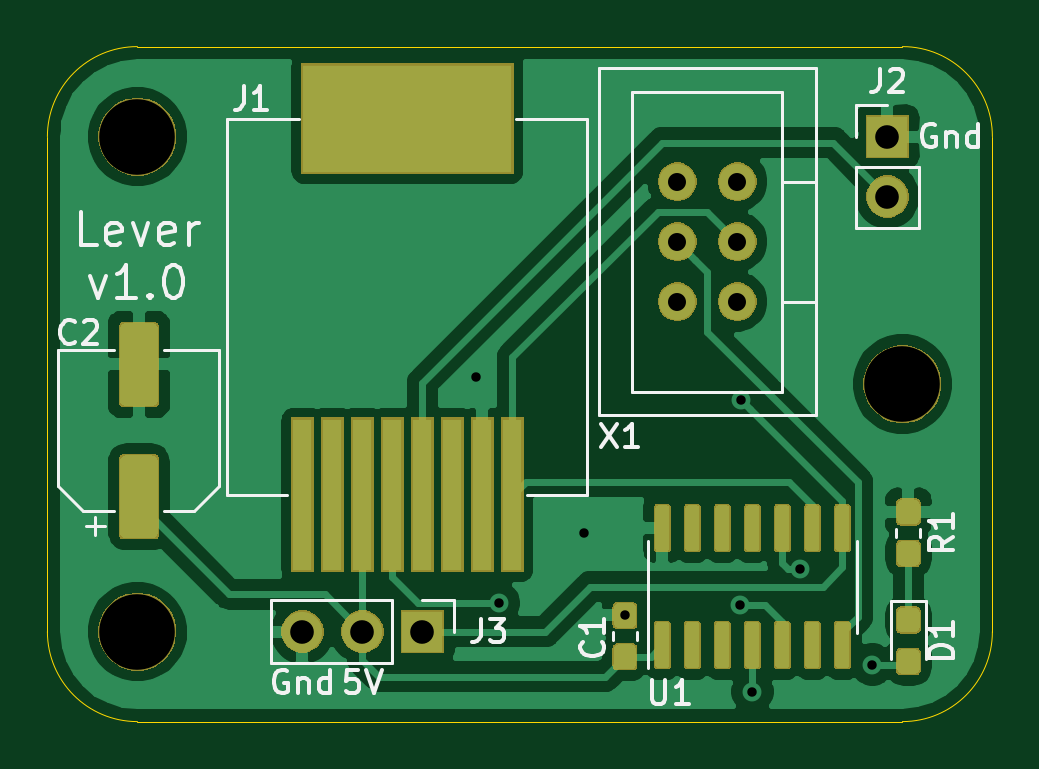
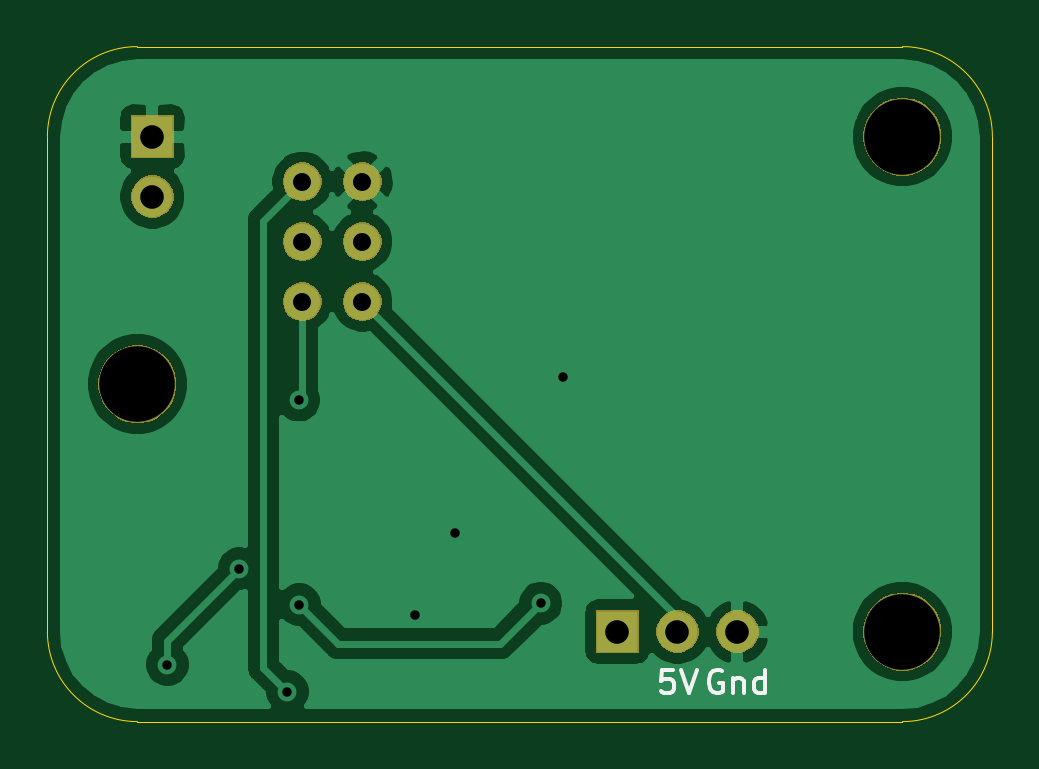
Circuit board: 10 layer files. Board 40.0 x 28.6 mm.
- bottom_copper: lever-B_Cu.gbr (31489 bytes)
- bottom_mask: lever-B_Mask.gbr (11553 bytes)
- paste: lever-B_Paste.gbr (486 bytes)
- bottom_silk: lever-B_SilkS.gbr (1986 bytes)
- outline: lever-Edge_Cuts.gbr (967 bytes)
- top_copper: lever-F_Cu.gbr (89913 bytes)
- top_mask: lever-F_Mask.gbr (33741 bytes)
- paste: lever-F_Paste.gbr (39086 bytes)
- top_silk: lever-F_SilkS.gbr (11537 bytes)
- drill: lever.drl (676 bytes)

=== bottom_copper: lever-B_Cu.gbr (31489 bytes, source omitted) ===
=== bottom_mask: lever-B_Mask.gbr (11553 bytes, source omitted) ===
=== paste: lever-B_Paste.gbr ===
G04 #@! TF.GenerationSoftware,KiCad,Pcbnew,(5.1.5-0)*
G04 #@! TF.CreationDate,2020-01-15T14:05:34-05:00*
G04 #@! TF.ProjectId,lever,6c657665-722e-46b6-9963-61645f706362,1.0*
G04 #@! TF.SameCoordinates,Original*
G04 #@! TF.FileFunction,Paste,Bot*
G04 #@! TF.FilePolarity,Positive*
%FSLAX46Y46*%
G04 Gerber Fmt 4.6, Leading zero omitted, Abs format (unit mm)*
G04 Created by KiCad (PCBNEW (5.1.5-0)) date 2020-01-15 14:05:34*
%MOMM*%
%LPD*%
G04 APERTURE LIST*
G04 APERTURE END LIST*
M02*

=== bottom_silk: lever-B_SilkS.gbr ===
G04 #@! TF.GenerationSoftware,KiCad,Pcbnew,(5.1.5-0)*
G04 #@! TF.CreationDate,2020-01-15T14:05:34-05:00*
G04 #@! TF.ProjectId,lever,6c657665-722e-46b6-9963-61645f706362,1.0*
G04 #@! TF.SameCoordinates,Original*
G04 #@! TF.FileFunction,Legend,Bot*
G04 #@! TF.FilePolarity,Positive*
%FSLAX46Y46*%
G04 Gerber Fmt 4.6, Leading zero omitted, Abs format (unit mm)*
G04 Created by KiCad (PCBNEW (5.1.5-0)) date 2020-01-15 14:05:34*
%MOMM*%
%LPD*%
G04 APERTURE LIST*
%ADD10C,0.150000*%
G04 APERTURE END LIST*
D10*
X110680476Y-96226380D02*
X111156666Y-96226380D01*
X111204285Y-96702571D01*
X111156666Y-96654952D01*
X111061428Y-96607333D01*
X110823333Y-96607333D01*
X110728095Y-96654952D01*
X110680476Y-96702571D01*
X110632857Y-96797809D01*
X110632857Y-97035904D01*
X110680476Y-97131142D01*
X110728095Y-97178761D01*
X110823333Y-97226380D01*
X111061428Y-97226380D01*
X111156666Y-97178761D01*
X111204285Y-97131142D01*
X110347142Y-96226380D02*
X110013809Y-97226380D01*
X109680476Y-96226380D01*
X108592857Y-96274000D02*
X108688095Y-96226380D01*
X108830952Y-96226380D01*
X108973809Y-96274000D01*
X109069047Y-96369238D01*
X109116666Y-96464476D01*
X109164285Y-96654952D01*
X109164285Y-96797809D01*
X109116666Y-96988285D01*
X109069047Y-97083523D01*
X108973809Y-97178761D01*
X108830952Y-97226380D01*
X108735714Y-97226380D01*
X108592857Y-97178761D01*
X108545238Y-97131142D01*
X108545238Y-96797809D01*
X108735714Y-96797809D01*
X108116666Y-96559714D02*
X108116666Y-97226380D01*
X108116666Y-96654952D02*
X108069047Y-96607333D01*
X107973809Y-96559714D01*
X107830952Y-96559714D01*
X107735714Y-96607333D01*
X107688095Y-96702571D01*
X107688095Y-97226380D01*
X106783333Y-97226380D02*
X106783333Y-96226380D01*
X106783333Y-97178761D02*
X106878571Y-97226380D01*
X107069047Y-97226380D01*
X107164285Y-97178761D01*
X107211904Y-97131142D01*
X107259523Y-97035904D01*
X107259523Y-96750190D01*
X107211904Y-96654952D01*
X107164285Y-96607333D01*
X107069047Y-96559714D01*
X106878571Y-96559714D01*
X106783333Y-96607333D01*
M02*

=== outline: lever-Edge_Cuts.gbr ===
G04 #@! TF.GenerationSoftware,KiCad,Pcbnew,(5.1.5-0)*
G04 #@! TF.CreationDate,2020-01-15T14:05:34-05:00*
G04 #@! TF.ProjectId,lever,6c657665-722e-46b6-9963-61645f706362,1.0*
G04 #@! TF.SameCoordinates,Original*
G04 #@! TF.FileFunction,Profile,NP*
%FSLAX46Y46*%
G04 Gerber Fmt 4.6, Leading zero omitted, Abs format (unit mm)*
G04 Created by KiCad (PCBNEW (5.1.5-0)) date 2020-01-15 14:05:34*
%MOMM*%
%LPD*%
G04 APERTURE LIST*
%ADD10C,0.050000*%
G04 APERTURE END LIST*
D10*
X137160000Y-94615000D02*
G75*
G02X133350000Y-98425000I-3810000J0D01*
G01*
X100965000Y-98425000D02*
G75*
G02X97155000Y-94615000I0J3810000D01*
G01*
X97155000Y-73660000D02*
G75*
G02X100965000Y-69850000I3810000J0D01*
G01*
X133350000Y-69850000D02*
G75*
G02X137160000Y-73660000I0J-3810000D01*
G01*
X97155000Y-94615000D02*
X97155000Y-73660000D01*
X133350000Y-98425000D02*
X100965000Y-98425000D01*
X137160000Y-73660000D02*
X137160000Y-94615000D01*
X100965000Y-69850000D02*
X133350000Y-69850000D01*
M02*

=== top_copper: lever-F_Cu.gbr (89913 bytes, source omitted) ===
=== top_mask: lever-F_Mask.gbr (33741 bytes, source omitted) ===
=== paste: lever-F_Paste.gbr (39086 bytes, source omitted) ===
=== top_silk: lever-F_SilkS.gbr (11537 bytes, source omitted) ===
=== drill: lever.drl ===
M48
; DRILL file {KiCad (5.1.5-0)} date Wednesday, January 15, 2020 at 02:05:36 PM
; FORMAT={2:4/ absolute / inch / keep zeros}
; #@! TF.CreationDate,2020-01-15T14:05:36-05:00
; #@! TF.GenerationSoftware,Kicad,Pcbnew,(5.1.5-0)
FMAT,2
INCH
T1C0.0157
T2C0.0300
T3C0.0394
T4C0.1260
%
G90
G05
T1
X045400Y-033000
X045775Y-036775
X047200Y-035600
X047875Y-036975
X049800Y-036800
X049809Y-033391
X050000Y-038250
X050800Y-036200
X052000Y-037800
T2
X048750Y-029750
X048750Y-030750
X048750Y-031750
X049750Y-029750
X049750Y-030750
X049750Y-031750
T3
X052250Y-029000
X052250Y-030000
X042500Y-037250
X043500Y-037250
X044500Y-037250
T4
X039750Y-037250
X052500Y-033125
X039750Y-029000
T0
M30
